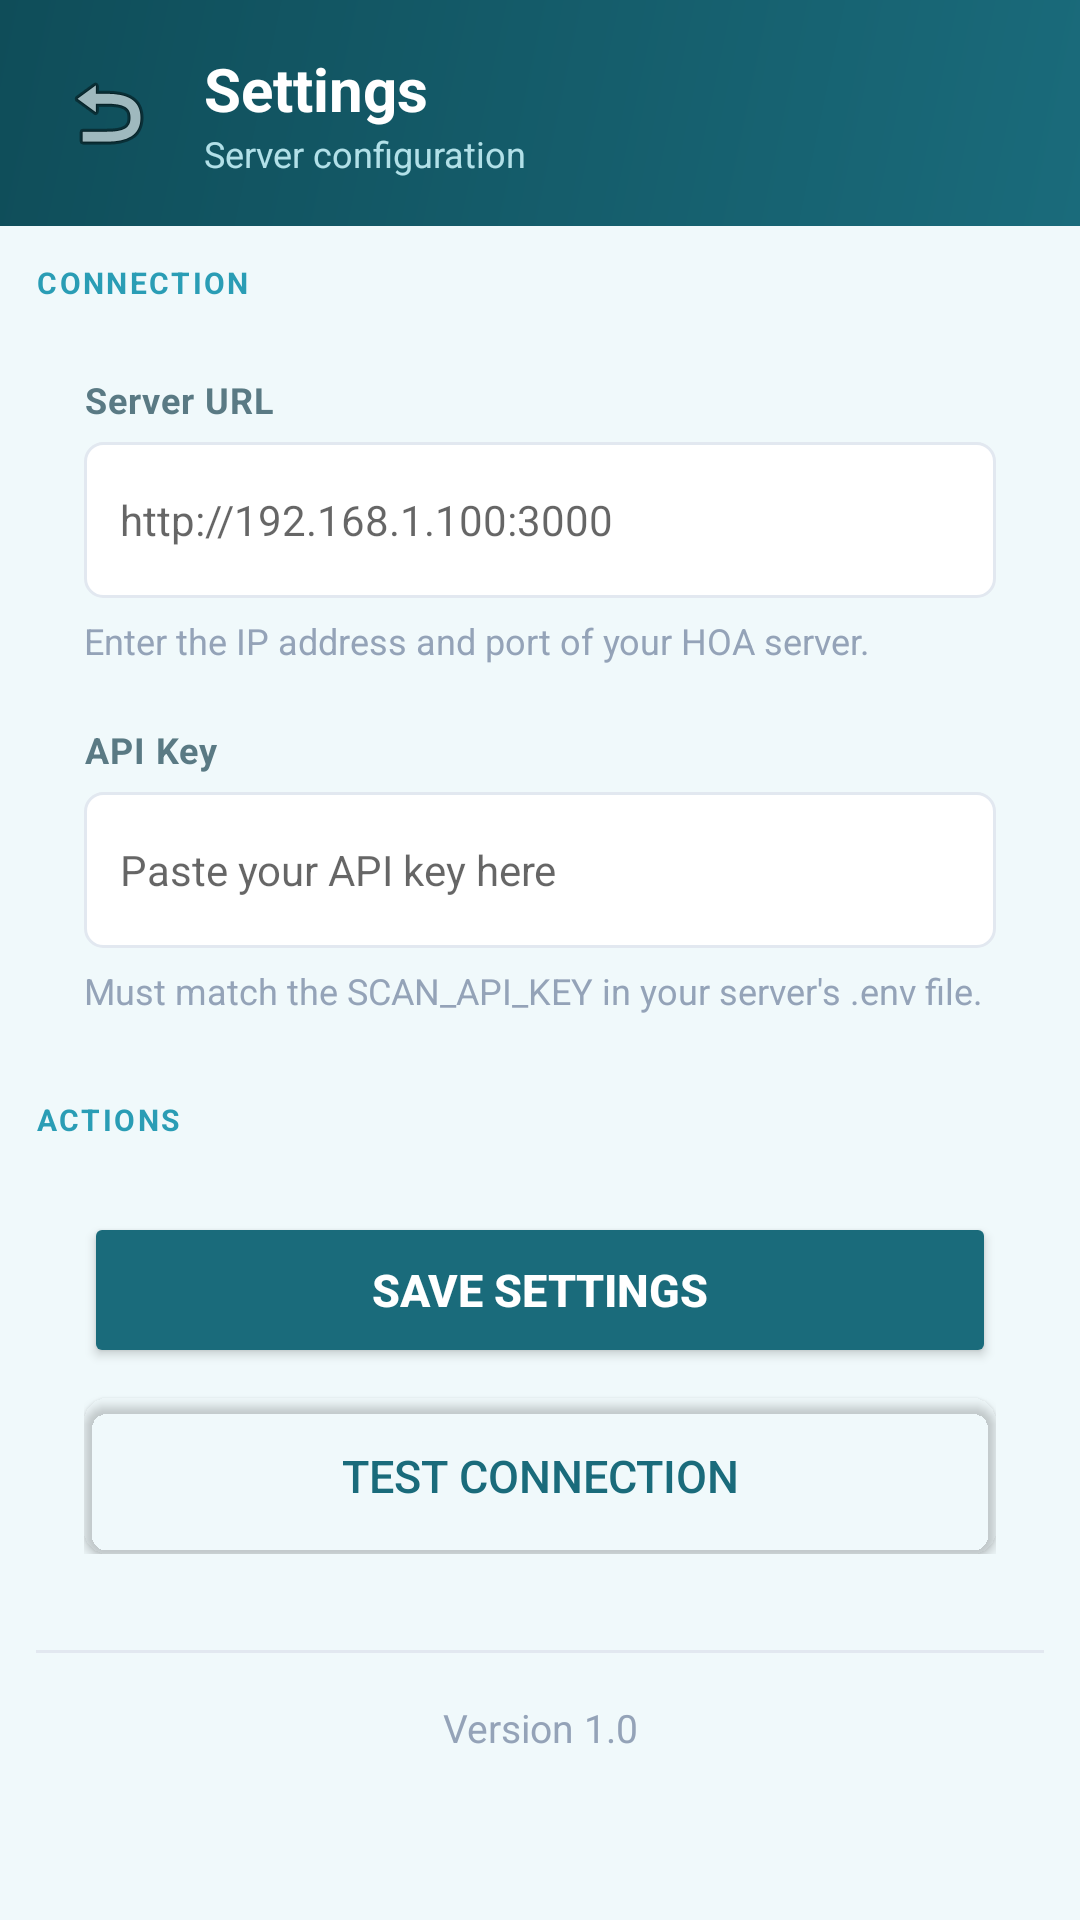

Write the Android layout XML for this screen, with the resource values it uses.
<!-- AndroidManifest.xml: application theme Theme.HOAPaymentChecker -->
<!-- res/layout/fragment_settings.xml -->
<?xml version="1.0" encoding="utf-8"?>
<LinearLayout
    xmlns:android="http://schemas.android.com/apk/res/android"
    android:layout_width="match_parent"
    android:layout_height="match_parent"
    android:orientation="vertical"
    android:background="#F0F9FB">

    
    <LinearLayout
        android:layout_width="match_parent"
        android:layout_height="wrap_content"
        android:background="@drawable/gradient_header"
        android:padding="16dp"
        android:orientation="horizontal"
        android:gravity="center_vertical">

        <ImageButton
            android:id="@+id/btn_back"
            android:layout_width="40dp"
            android:layout_height="40dp"
            android:background="?attr/selectableItemBackgroundBorderless"
            android:src="@android:drawable/ic_menu_revert"
            android:contentDescription="Back"
            android:layout_marginEnd="12dp" />

        <LinearLayout
            android:layout_width="0dp"
            android:layout_height="wrap_content"
            android:layout_weight="1"
            android:orientation="vertical">
            <TextView
                android:layout_width="wrap_content"
                android:layout_height="wrap_content"
                android:text="Settings"
                android:textColor="#FFFFFF"
                android:textSize="20sp"
                android:textStyle="bold" />
            <TextView
                android:layout_width="wrap_content"
                android:layout_height="wrap_content"
                android:text="Server configuration"
                android:textColor="#B2E0E8"
                android:textSize="12sp" />
        </LinearLayout>
    </LinearLayout>

    <ScrollView
        android:layout_width="match_parent"
        android:layout_height="0dp"
        android:layout_weight="1">

        <LinearLayout
            android:layout_width="match_parent"
            android:layout_height="wrap_content"
            android:orientation="vertical"
            android:padding="12dp">

            
            <TextView
                android:layout_width="wrap_content"
                android:layout_height="wrap_content"
                android:text="CONNECTION"
                android:textSize="10sp"
                android:textColor="#2A9DB5"
                android:textStyle="bold"
                android:letterSpacing="0.08"
                android:layout_marginBottom="8dp" />

            
            <LinearLayout
                android:layout_width="match_parent"
                android:layout_height="wrap_content"
                android:orientation="vertical"
                android:background="@drawable/rounded_card"
                android:padding="16dp"
                android:elevation="3dp"
                android:layout_marginBottom="12dp">

                <TextView
                    android:layout_width="match_parent"
                    android:layout_height="wrap_content"
                    android:text="Server URL"
                    android:textSize="12sp"
                    android:textStyle="bold"
                    android:textColor="#5A7A84"
                    android:letterSpacing="0.03"
                    android:layout_marginBottom="6dp" />

                <EditText
                    android:id="@+id/et_server_url"
                    android:layout_width="match_parent"
                    android:layout_height="52dp"
                    android:hint="http://192.168.1.100:3000"
                    android:inputType="textUri"
                    android:background="@drawable/input_background"
                    android:paddingStart="12dp"
                    android:paddingEnd="12dp"
                    android:textSize="14sp"
                    android:layout_marginBottom="6dp" />

                <TextView
                    android:layout_width="match_parent"
                    android:layout_height="wrap_content"
                    android:text="Enter the IP address and port of your HOA server."
                    android:textSize="12sp"
                    android:textColor="#94A3B8"
                    android:layout_marginBottom="20dp" />

                <TextView
                    android:layout_width="match_parent"
                    android:layout_height="wrap_content"
                    android:text="API Key"
                    android:textSize="12sp"
                    android:textStyle="bold"
                    android:textColor="#5A7A84"
                    android:letterSpacing="0.03"
                    android:layout_marginBottom="6dp" />

                <EditText
                    android:id="@+id/et_api_key"
                    android:layout_width="match_parent"
                    android:layout_height="52dp"
                    android:hint="Paste your API key here"
                    android:inputType="textPassword"
                    android:background="@drawable/input_background"
                    android:paddingStart="12dp"
                    android:paddingEnd="12dp"
                    android:textSize="14sp"
                    android:layout_marginBottom="6dp" />

                <TextView
                    android:layout_width="match_parent"
                    android:layout_height="wrap_content"
                    android:text="Must match the SCAN_API_KEY in your server's .env file."
                    android:textSize="12sp"
                    android:textColor="#94A3B8" />
            </LinearLayout>

            
            <TextView
                android:layout_width="wrap_content"
                android:layout_height="wrap_content"
                android:text="ACTIONS"
                android:textSize="10sp"
                android:textColor="#2A9DB5"
                android:textStyle="bold"
                android:letterSpacing="0.08"
                android:layout_marginBottom="8dp" />

            
            <LinearLayout
                android:layout_width="match_parent"
                android:layout_height="wrap_content"
                android:orientation="vertical"
                android:background="@drawable/rounded_card"
                android:padding="16dp"
                android:elevation="3dp"
                android:layout_marginBottom="16dp">

                <Button
                    android:id="@+id/btn_save"
                    android:layout_width="match_parent"
                    android:layout_height="52dp"
                    android:text="Save Settings"
                    android:backgroundTint="#1A6B7B"
                    android:textColor="#FFFFFF"
                    android:textSize="15sp"
                    android:textStyle="bold"
                    android:layout_marginBottom="10dp" />

                <Button
                    android:id="@+id/btn_test_connection"
                    android:layout_width="match_parent"
                    android:layout_height="52dp"
                    android:text="Test Connection"
                    android:backgroundTint="@android:color/transparent"
                    android:background="@drawable/rounded_button_outline_teal"
                    android:textColor="#1A6B7B"
                    android:textSize="15sp" />
            </LinearLayout>

            <View
                android:layout_width="match_parent"
                android:layout_height="1dp"
                android:background="#E2E8F0"
                android:layout_marginBottom="16dp" />

            <TextView
                android:id="@+id/tv_version"
                android:layout_width="match_parent"
                android:layout_height="wrap_content"
                android:text="Version 1.0"
                android:textSize="13sp"
                android:textColor="#94A3B8"
                android:gravity="center"
                android:layout_marginBottom="16dp" />

        </LinearLayout>
    </ScrollView>
</LinearLayout>
<!-- resources referenced by this layout -->
<resources>
  <!-- drawable gradient_header (drawable) -->
  <?xml version="1.0" encoding="utf-8"?>
  <shape xmlns:android="http://schemas.android.com/apk/res/android">
      <gradient
          android:type="linear"
          android:angle="135"
          android:startColor="#1A6B7B"
          android:endColor="#0F4D59" />
  </shape>
  <!-- drawable input_background (drawable) -->
  <?xml version="1.0" encoding="utf-8"?>
  <shape xmlns:android="http://schemas.android.com/apk/res/android"
      android:shape="rectangle">
      <solid android:color="#FFFFFF" />
      <stroke
          android:width="1dp"
          android:color="#E2E8F0" />
      <corners android:radius="6dp" />
  </shape>
  <!-- drawable rounded_button_outline_teal (drawable) -->
  <?xml version="1.0" encoding="utf-8"?>
  <shape xmlns:android="http://schemas.android.com/apk/res/android">
      <solid android:color="#EFF9FB" />
      <stroke android:width="1.5dp" android:color="#1A6B7B" />
      <corners android:radius="8dp" />
  </shape>
  <style name="Theme.HOAPaymentChecker" parent="Theme.MaterialComponents.DayNight.NoActionBar">
          <item name="colorPrimary">@color/colorPrimary</item>
          <item name="colorPrimaryVariant">@color/colorPrimaryVariant</item>
          <item name="colorOnPrimary">@color/colorOnPrimary</item>
          <item name="colorSecondary">@color/colorSecondary</item>
          <item name="colorOnSecondary">@color/colorOnSecondary</item>
          <item name="android:colorBackground">@color/colorBackground</item>
          <item name="android:statusBarColor">@color/colorPrimary</item>
          <item name="android:windowLightStatusBar">false</item>
      </style>
  <color name="colorPrimary">#1A6B7B</color>
  <color name="colorPrimaryVariant">#0F4D59</color>
  <color name="colorOnPrimary">#FFFFFF</color>
  <color name="colorSecondary">#2A9DB5</color>
  <color name="colorOnSecondary">#FFFFFF</color>
  <color name="colorBackground">#F0F9FB</color>
</resources>
